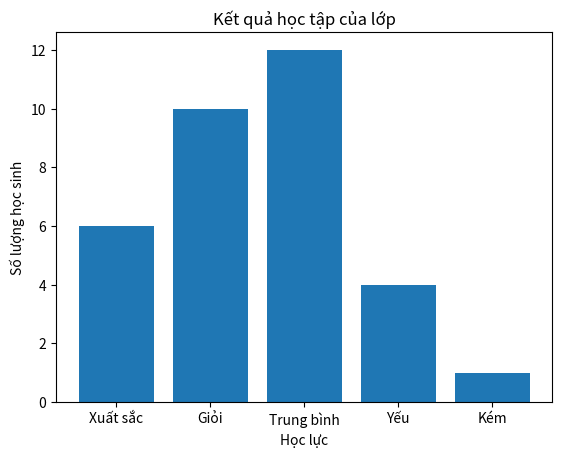

Source code (Python):
import matplotlib.pyplot as plt
hoc_luc = ['Xuất sắc', 'Giỏi', 'Trung bình', 'Yếu', 'Kém']
so_luong = [6, 10, 12, 4, 1]
plt.bar(hoc_luc, so_luong)
plt.title('Kết quả học tập của lớp')
plt.xlabel('Học lực')
plt.ylabel('Số lượng học sinh')
plt.show()
